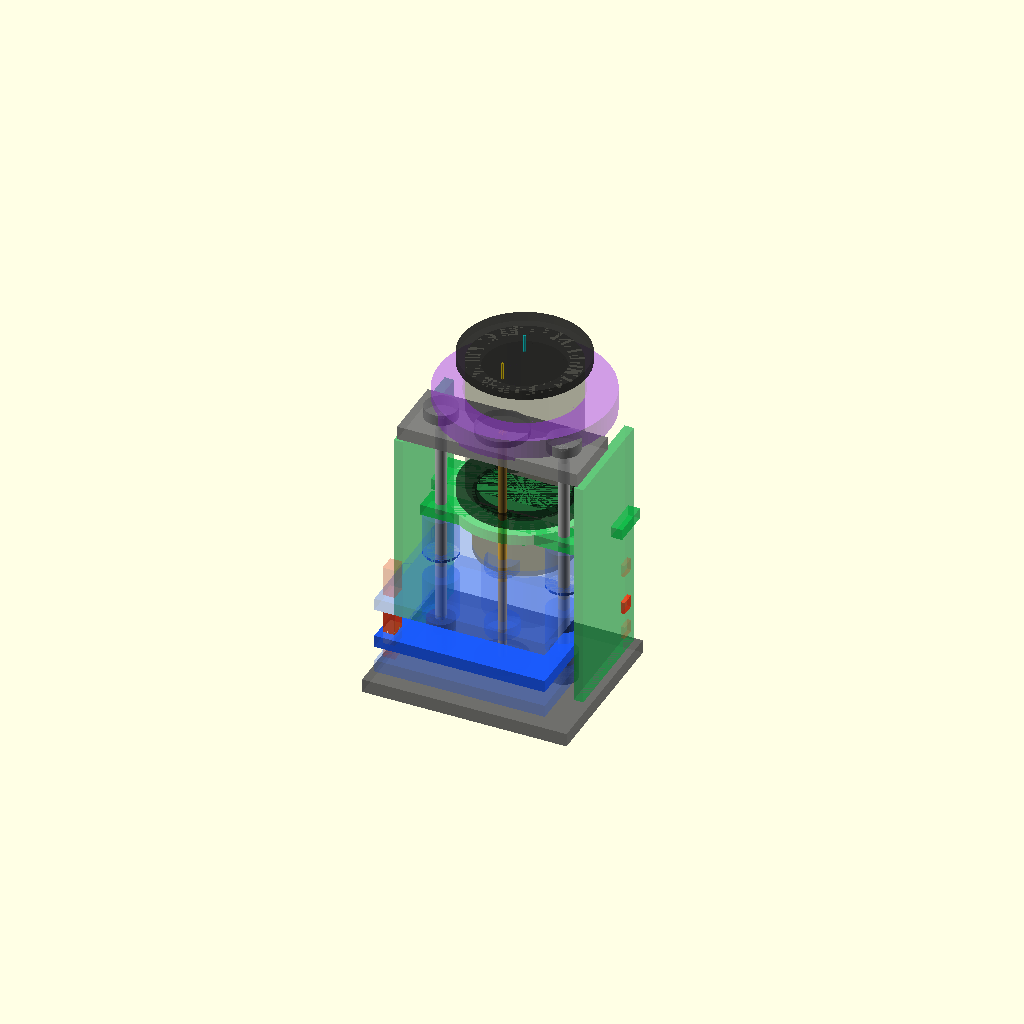
Cell 1: the model at its default parameters.
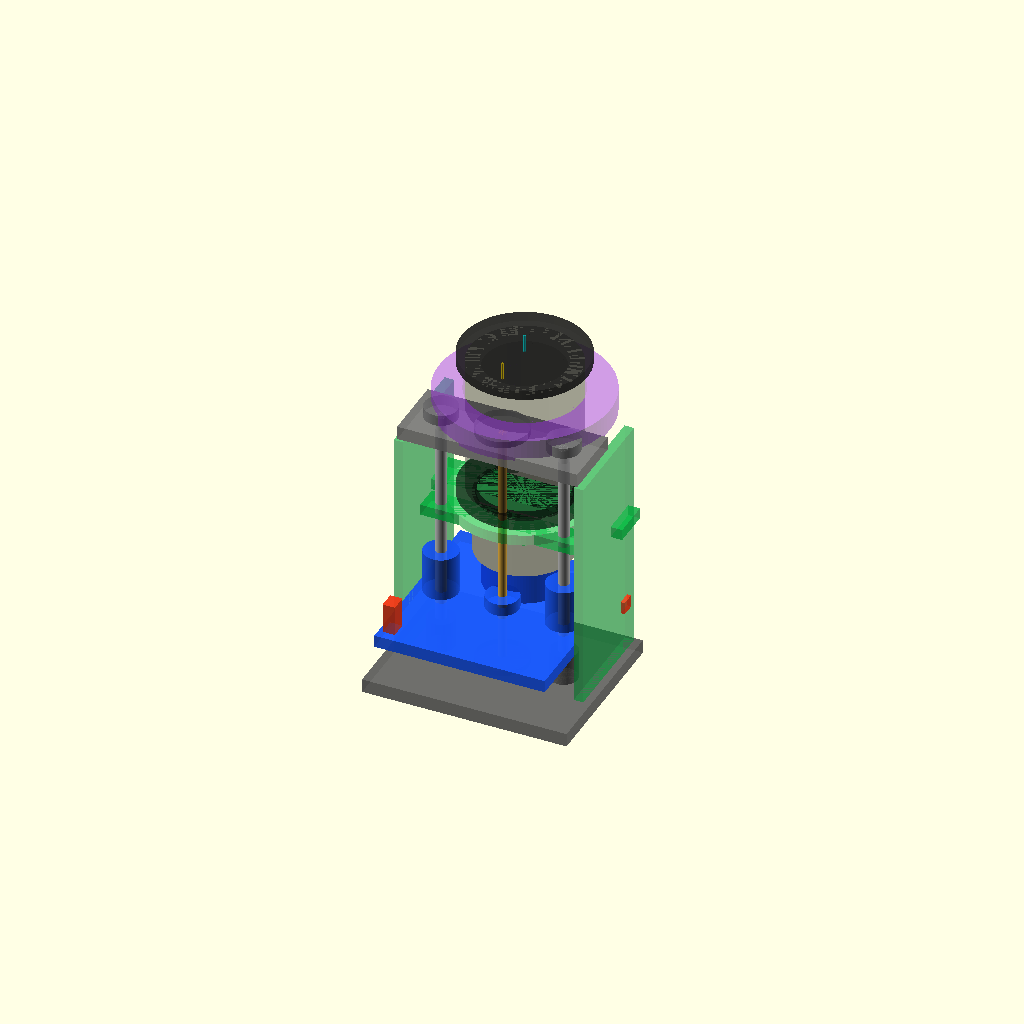
Cell 2: the same model with show_ghost_positions = false.
All cells are drawn from one camera (rotation 55°, 0°, 25°, orthographic, colour scheme Cornfield), so only the parameter changes between them.
The OpenSCAD source (CAD/16_lio_assembly_preview_v01.scad):
// Lio v0.1 — Assembly Preview / Sanity Check
// File: 16_lio_assembly_preview_v01.scad
// Units: millimeters
//
// THIS IS NOT A PRINTABLE PART.
//
// Purpose:
// - Show the full Lio assembly in operating orientation.
// - Verify that the moving telescoping skirt overlaps the fixed bottom receiver.
// - Verify that the sample cup axis lines up with the optical tube/detector axis.
// - Verify that the M6 drive axis does NOT pass through the sample cup.
// - Verify that the fixed tower frame ties the optical chamber to the Z-stage.
// - Let you simulate low/mid/high sample heights using stage_z.
//
// Use:
// - Change stage_z near the top.
// - Press F5 Preview.
// - Do not export this as a print STL.
// - Do not slice this file.
//
// Coordinate system:
// X = left/right
// Y = front/back
// Z = vertical
//
// Important axes:
// M6 drive axis:       X = 0, Y = 0
// left guide rod:      X = -45, Y = 0
// right guide rod:     X = +45, Y = 0
// optical/sample axis: X = 0, Y = +35

$fn = 96;
eps = 0.05;

// ---------------------------------------------------------
// MAIN VARIABLE TO TEST MOTION
// ---------------------------------------------------------
//
// Change this value and press F5.
// Recommended checks:
// stage_z = stage_z_min;
// stage_z = 35;
// stage_z = stage_z_max;

stage_z = 35;          // current moving-platform height above base top
stage_z_min = 15;
stage_z_max = 65;

show_ghost_positions = true;
show_telescoping_overlap = true;
show_axes = true;
show_clearance_warning = true;

// ---------------------------------------------------------
// Core coordinate logic
// ---------------------------------------------------------

rod_spacing = 90;
rod_x = rod_spacing / 2;

sample_y_offset = 35;      // optical/sample axis offset from M6 drive axis

// ---------------------------------------------------------
// Base / Z-stage dimensions
// ---------------------------------------------------------

base_w = 150;
base_d = 120;
base_t = 10;

top_bridge_w = 132;
top_bridge_d = 48;
top_bridge_t = 10;
top_bridge_z = 185;       // bottom Z of top guide bridge

rod_d = 8;
rod_z0 = base_t;
rod_z1 = top_bridge_z + top_bridge_t;

m6_d = 6;
m6_z0 = base_t;
m6_z1 = top_bridge_z + top_bridge_t;

// ---------------------------------------------------------
// Moving sample platform dimensions
// ---------------------------------------------------------

platform_w = 125;
platform_d = 135;
platform_t = 9;

platform_z = base_t + stage_z;
platform_top_z = platform_z + platform_t;

// Sample/cup placeholder
sample_cup_od = 44.2;
sample_cup_h = 8;
sample_surface_z = platform_top_z + sample_cup_h;

// ---------------------------------------------------------
// Moving telescoping skirt dimensions
// ---------------------------------------------------------

skirt_od = 58.5;
skirt_id = 46.0;

// From Print 13:
// flange_t 5.5 + lower neck 10 + transition 10 + main sleeve 55 = 80.5
skirt_total_h = 80.5;

skirt_bottom_z = platform_top_z;
skirt_top_z = skirt_bottom_z + skirt_total_h;

// ---------------------------------------------------------
// Fixed bottom collar / receiver dimensions
// ---------------------------------------------------------

collar_flange_od = 92;
collar_flange_t = 6;

receiver_len = 45;
receiver_od = 70;
receiver_id = 64.5;

// In installed orientation:
// collar flange is fixed at collar_flange_z.
// receiver sleeve points downward.
collar_flange_z = 125;

receiver_top_z = collar_flange_z;
receiver_bottom_z = collar_flange_z - receiver_len;

// ---------------------------------------------------------
// Fixed optical stack dimensions
// ---------------------------------------------------------

outer_tube_od = 80;
outer_tube_id = 60;
outer_tube_h = 100;

outer_tube_z0 = collar_flange_z + collar_flange_t;
outer_tube_z1 = outer_tube_z0 + outer_tube_h;

inner_sleeve_od = 58.4;
inner_sleeve_id = 54.0;
inner_sleeve_h = 90;
inner_sleeve_z0 = outer_tube_z0 + 5;

detector_cap_od = 92;
detector_cap_t = 7;
detector_cap_z0 = outer_tube_z1;

led_ring_od = 125;
led_ring_id = 83;
led_ring_h = 16;
led_ring_z0 = outer_tube_z0 + 62;

// ---------------------------------------------------------
// Fixed tower frame preview dimensions
// ---------------------------------------------------------

side_plate_spacing = 132;
side_plate_x = side_plate_spacing / 2;

side_plate_t = 7;
side_plate_depth = 80;
side_plate_h = 172;
side_plate_y_center = 18;     // spans approximately Y -22 to +58
side_plate_z0 = base_t;

saddle_t = 8;
saddle_ring_od = 104;
saddle_ring_id = 66;
saddle_z0 = collar_flange_z - saddle_t;

saddle_bridge_w = side_plate_spacing + 24;
saddle_bridge_d = 28;

// ---------------------------------------------------------
// Telescoping overlap computation
// ---------------------------------------------------------

overlap_bottom_z = max(receiver_bottom_z, skirt_bottom_z);
overlap_top_z = min(receiver_top_z, skirt_top_z);
telescoping_overlap = max(0, overlap_top_z - overlap_bottom_z);

echo("LIO ASSEMBLY PREVIEW");
echo("stage_z_mm", stage_z);
echo("platform_top_z_mm", platform_top_z);
echo("skirt_bottom_z_mm", skirt_bottom_z);
echo("skirt_top_z_mm", skirt_top_z);
echo("receiver_bottom_z_mm", receiver_bottom_z);
echo("receiver_top_z_mm", receiver_top_z);
echo("telescoping_overlap_mm", telescoping_overlap);

// ---------------------------------------------------------
// Helper modules
// ---------------------------------------------------------

module ring(od, id, h) {
    difference() {
        cylinder(d = od, h = h);
        translate([0, 0, -1])
            cylinder(d = id, h = h + 2);
    }
}

module box_at(x, y, z, sx, sy, sz) {
    translate([x, y, z + sz/2])
        cube([sx, sy, sz], center = true);
}

module cyl_at(x, y, z, d, h) {
    translate([x, y, z])
        cylinder(d = d, h = h);
}

module axis_line(x, y, z0, z1, d) {
    translate([x, y, z0])
        cylinder(d = d, h = z1 - z0);
}

// ---------------------------------------------------------
// Fixed Z-stage hardware preview
// ---------------------------------------------------------

module motor_base_preview() {
    color([0.35, 0.35, 0.35, 0.65]) {
        box_at(0, 0, 0, base_w, base_d, base_t);

        // lower guide rod socket towers
        cyl_at(-rod_x, 0, base_t, 20, 22);
        cyl_at( rod_x, 0, base_t, 20, 22);

        // central boss/coupler zone
        cyl_at(0, 0, base_t, 38, 4);
    }

    // approximate 28BYJ motor body
    color([0.15, 0.15, 0.15, 0.75]) {
        cyl_at(0, 0, -10, 30, 10);
    }
}

module guide_rods_preview() {
    color([0.75, 0.75, 0.75, 0.85]) {
        axis_line(-rod_x, 0, rod_z0, rod_z1, rod_d);
        axis_line( rod_x, 0, rod_z0, rod_z1, rod_d);
    }
}

module m6_screw_preview() {
    color([0.95, 0.72, 0.25, 0.9]) {
        axis_line(0, 0, m6_z0, m6_z1, m6_d);
    }
}

module top_guide_bridge_preview() {
    color([0.45, 0.45, 0.45, 0.65]) {
        box_at(0, 0, top_bridge_z, top_bridge_w, top_bridge_d, top_bridge_t);

        // rod bosses
        cyl_at(-rod_x, 0, top_bridge_z + top_bridge_t, 24, 8);
        cyl_at( rod_x, 0, top_bridge_z + top_bridge_t, 24, 8);

        // center boss
        cyl_at(0, 0, top_bridge_z + top_bridge_t, 38, 5);
    }
}

// ---------------------------------------------------------
// Moving stage preview
// ---------------------------------------------------------

module moving_stage_preview(stage, alpha = 0.75) {
    pz = base_t + stage;
    ptop = pz + platform_t;
    s_bottom = ptop;
    s_top = s_bottom + skirt_total_h;

    // moving platform
    color([0.1, 0.35, 1.0, alpha]) {
        box_at(0, 0, pz, platform_w, platform_d, platform_t);

        // LM8UU bearing bosses
        cyl_at(-rod_x, 0, ptop, 25, 32);
        cyl_at( rod_x, 0, ptop, 25, 32);

        // M6 nut boss
        cyl_at(0, 0, ptop, 24, 9);
    }

    // moving telescoping skirt
    color([0.0, 0.15, 0.8, alpha * 0.75]) {
        translate([0, sample_y_offset, s_bottom])
            ring(skirt_od, skirt_id, skirt_total_h);
    }

    // sample cup / PTFE placeholder
    color([0.95, 0.95, 0.85, alpha]) {
        cyl_at(0, sample_y_offset, ptop, sample_cup_od, sample_cup_h);
    }

    // height pointer / endstop flag approximations
    color([1.0, 0.25, 0.1, alpha]) {
        // endstop flag
        box_at(-55, -55, ptop, 9, 12, 22);

        // height pointer
        translate([platform_w/2 + 4, 42, pz + platform_t/2])
            cube([12, 10, platform_t], center = true);
    }
}

// ---------------------------------------------------------
// Fixed optical stack preview
// ---------------------------------------------------------

module fixed_bottom_collar_preview() {
    // receiver sleeve, installed pointing downward
    color([0.02, 0.02, 0.02, 0.50]) {
        translate([0, sample_y_offset, receiver_bottom_z])
            ring(receiver_od, receiver_id, receiver_len);
    }

    // flange
    color([0.02, 0.02, 0.02, 0.65]) {
        translate([0, sample_y_offset, collar_flange_z])
            ring(collar_flange_od, receiver_id, collar_flange_t);
    }
}

module outer_tube_preview() {
    color([0.02, 0.02, 0.02, 0.38]) {
        translate([0, sample_y_offset, outer_tube_z0])
            ring(outer_tube_od, outer_tube_id, outer_tube_h);
    }

    // inner sleeve
    color([0.0, 0.0, 0.0, 0.25]) {
        translate([0, sample_y_offset, inner_sleeve_z0])
            ring(inner_sleeve_od, inner_sleeve_id, inner_sleeve_h);
    }
}

module detector_cap_preview() {
    color([0.1, 0.1, 0.1, 0.65]) {
        cyl_at(0, sample_y_offset, detector_cap_z0, detector_cap_od, detector_cap_t);

        // detector snout preview
        cyl_at(0, sample_y_offset, detector_cap_z0 - 12, 18, 12);
    }
}

module led_ring_preview() {
    color([0.6, 0.15, 0.9, 0.45]) {
        translate([0, sample_y_offset, led_ring_z0])
            ring(led_ring_od, led_ring_id, led_ring_h);
    }
}

// ---------------------------------------------------------
// Fixed tower frame preview
// ---------------------------------------------------------

module fixed_tower_frame_preview() {
    // side plates
    color([0.0, 0.75, 0.25, 0.38]) {
        box_at(-side_plate_x, side_plate_y_center, side_plate_z0,
               side_plate_t, side_plate_depth, side_plate_h);

        box_at( side_plate_x, side_plate_y_center, side_plate_z0,
               side_plate_t, side_plate_depth, side_plate_h);
    }

    // optical saddle ring
    color([0.0, 0.75, 0.25, 0.55]) {
        translate([0, sample_y_offset, saddle_z0])
            ring(saddle_ring_od, saddle_ring_id, saddle_t);

        // bridge web between side plates
        box_at(0, sample_y_offset, saddle_z0,
               saddle_bridge_w, saddle_bridge_d, saddle_t);

        // rear stabilizer bridge near mechanical axis
        box_at(0, 0, saddle_z0,
               saddle_bridge_w * 0.72, 18, saddle_t);
    }
}

// ---------------------------------------------------------
// Telescoping overlap visualization
// ---------------------------------------------------------

module overlap_preview(stage) {
    pz = base_t + stage;
    ptop = pz + platform_t;
    s_bottom = ptop;
    s_top = s_bottom + skirt_total_h;

    lo = max(receiver_bottom_z, s_bottom);
    hi = min(receiver_top_z, s_top);
    oh = max(0, hi - lo);

    if (show_telescoping_overlap && oh > 0) {
        color([1.0, 0.0, 1.0, 0.45]) {
            // annular volume showing where moving skirt overlaps fixed receiver
            translate([0, sample_y_offset, lo])
                ring(receiver_id - 0.3, skirt_od + 0.3, oh);
        }
    }

    if (show_clearance_warning && oh < 20) {
        color([1.0, 0.0, 0.0, 0.55]) {
            // red warning disk above the receiver if overlap is too low
            translate([0, sample_y_offset, receiver_top_z + 3])
                cylinder(d = receiver_od + 8, h = 3);
        }
    }
}

// ---------------------------------------------------------
// Axis markers
// ---------------------------------------------------------

module axis_markers() {
    if (show_axes) {
        // M6 mechanical axis
        color([1.0, 0.85, 0.0, 0.45]) {
            axis_line(0, 0, 0, outer_tube_z1 + 20, 1.4);
        }

        // optical/sample axis
        color([0.0, 1.0, 1.0, 0.45]) {
            axis_line(0, sample_y_offset, 0, outer_tube_z1 + 20, 1.8);
        }

        // guide rod axis markers are already physical rods
    }
}

// ---------------------------------------------------------
// Travel ghost preview
// ---------------------------------------------------------

module travel_ghosts_preview() {
    if (show_ghost_positions) {
        // lowest platform ghost
        moving_stage_preview(stage_z_min, 0.18);

        // highest platform ghost
        moving_stage_preview(stage_z_max, 0.18);

        // overlap ghosts
        overlap_preview(stage_z_min);
        overlap_preview(stage_z_max);
    }
}

// ---------------------------------------------------------
// FULL ASSEMBLY
// ---------------------------------------------------------

module lio_assembly_preview() {

    // fixed foundation / frame
    motor_base_preview();
    guide_rods_preview();
    m6_screw_preview();
    top_guide_bridge_preview();

    // tower and optical stack
    fixed_tower_frame_preview();
    fixed_bottom_collar_preview();
    outer_tube_preview();
    led_ring_preview();
    detector_cap_preview();

    // ghost min/max positions first
    travel_ghosts_preview();

    // current active moving stage
    moving_stage_preview(stage_z, 0.82);
    overlap_preview(stage_z);

    // axis markers last
    axis_markers();
}

// Render preview
lio_assembly_preview();
Parameter table extracted from the source (name, type, default, range or options):
eps: number, default 0.05
stage_z: number, default 35
stage_z_min: number, default 15
stage_z_max: number, default 65
show_ghost_positions: bool, default true
show_telescoping_overlap: bool, default true
show_axes: bool, default true
show_clearance_warning: bool, default true
rod_spacing: number, default 90
sample_y_offset: number, default 35
base_w: number, default 150
base_d: number, default 120
base_t: number, default 10
top_bridge_w: number, default 132
top_bridge_d: number, default 48
top_bridge_t: number, default 10
top_bridge_z: number, default 185
rod_d: number, default 8
m6_d: number, default 6
platform_w: number, default 125
platform_d: number, default 135
platform_t: number, default 9
sample_cup_od: number, default 44.2
sample_cup_h: number, default 8
skirt_od: number, default 58.5
skirt_id: number, default 46
skirt_total_h: number, default 80.5
collar_flange_od: number, default 92
collar_flange_t: number, default 6
receiver_len: number, default 45
receiver_od: number, default 70
receiver_id: number, default 64.5
collar_flange_z: number, default 125
outer_tube_od: number, default 80
outer_tube_id: number, default 60
outer_tube_h: number, default 100
inner_sleeve_od: number, default 58.4
inner_sleeve_id: number, default 54
inner_sleeve_h: number, default 90
detector_cap_od: number, default 92
detector_cap_t: number, default 7
led_ring_od: number, default 125
led_ring_id: number, default 83
led_ring_h: number, default 16
side_plate_spacing: number, default 132
side_plate_t: number, default 7
side_plate_depth: number, default 80
side_plate_h: number, default 172
side_plate_y_center: number, default 18
saddle_t: number, default 8
saddle_ring_od: number, default 104
saddle_ring_id: number, default 66
saddle_bridge_d: number, default 28
